Image classification data set "raw" (NewbEkansh/agri-genomic-insurance on GitHub). Class labels (5): bacterial blight, blast, healthy, bacterial leaf blight, leaf blast.

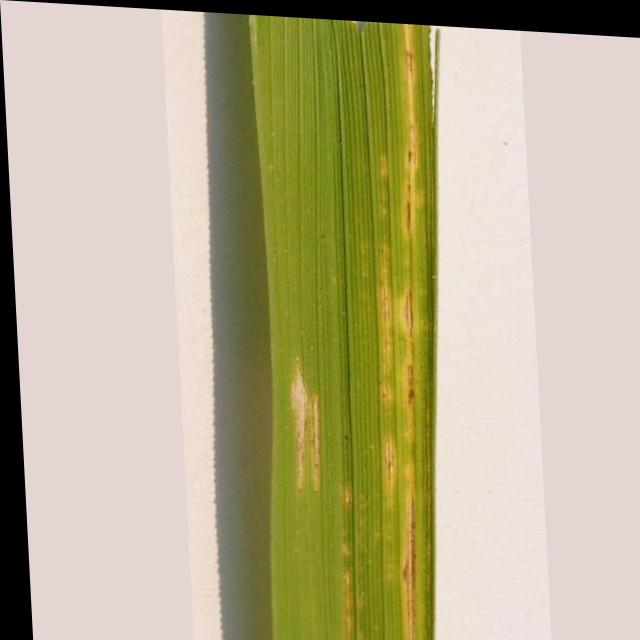
Label: bacterial leaf blight

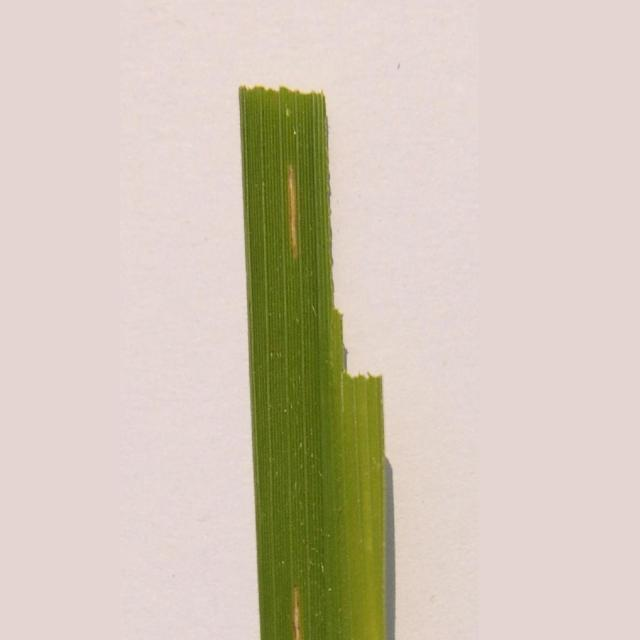
Label: bacterial leaf blight

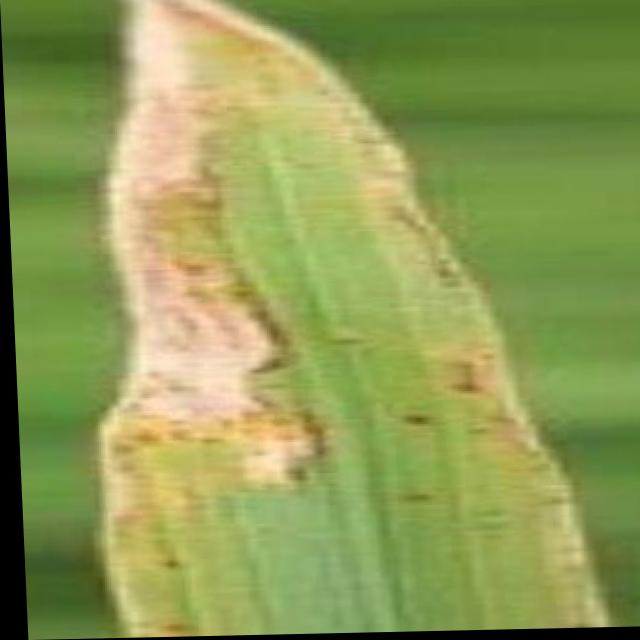
Label: bacterial blight

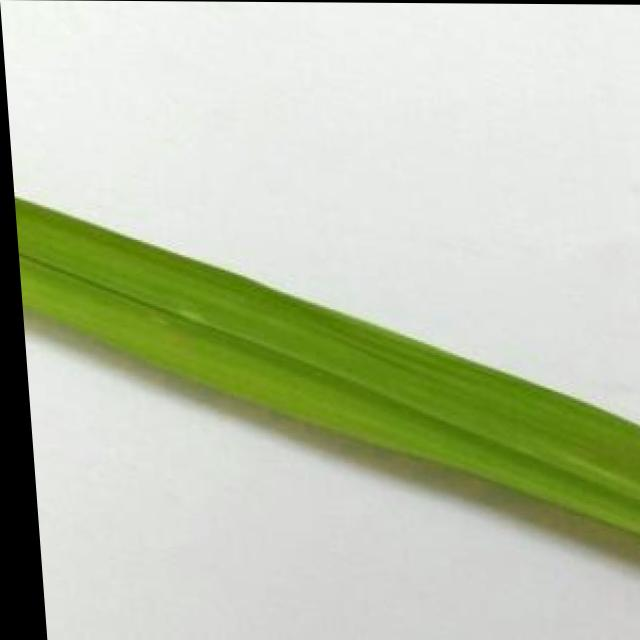
Label: healthy

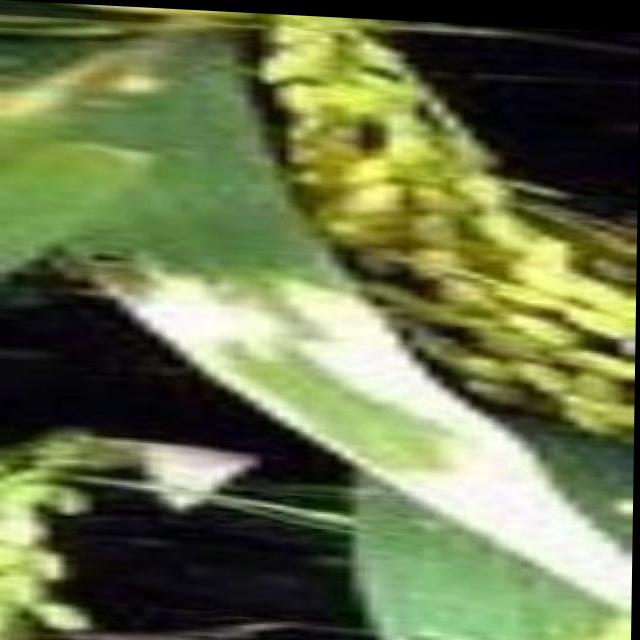
Label: bacterial blight

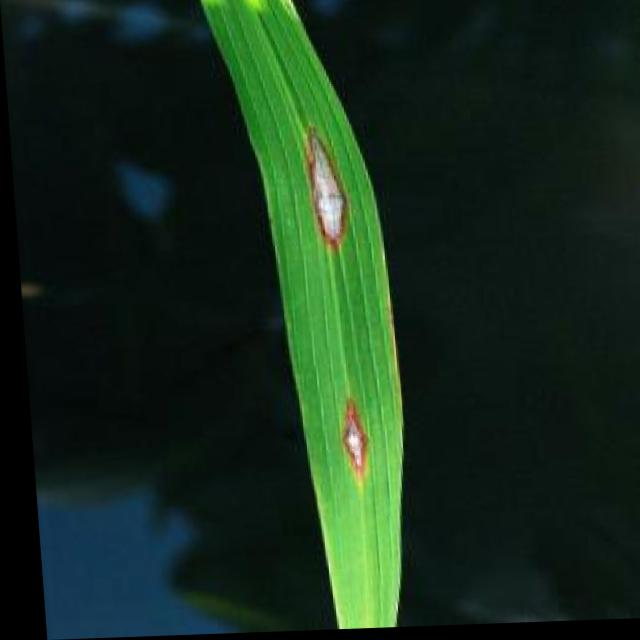
Label: blast
